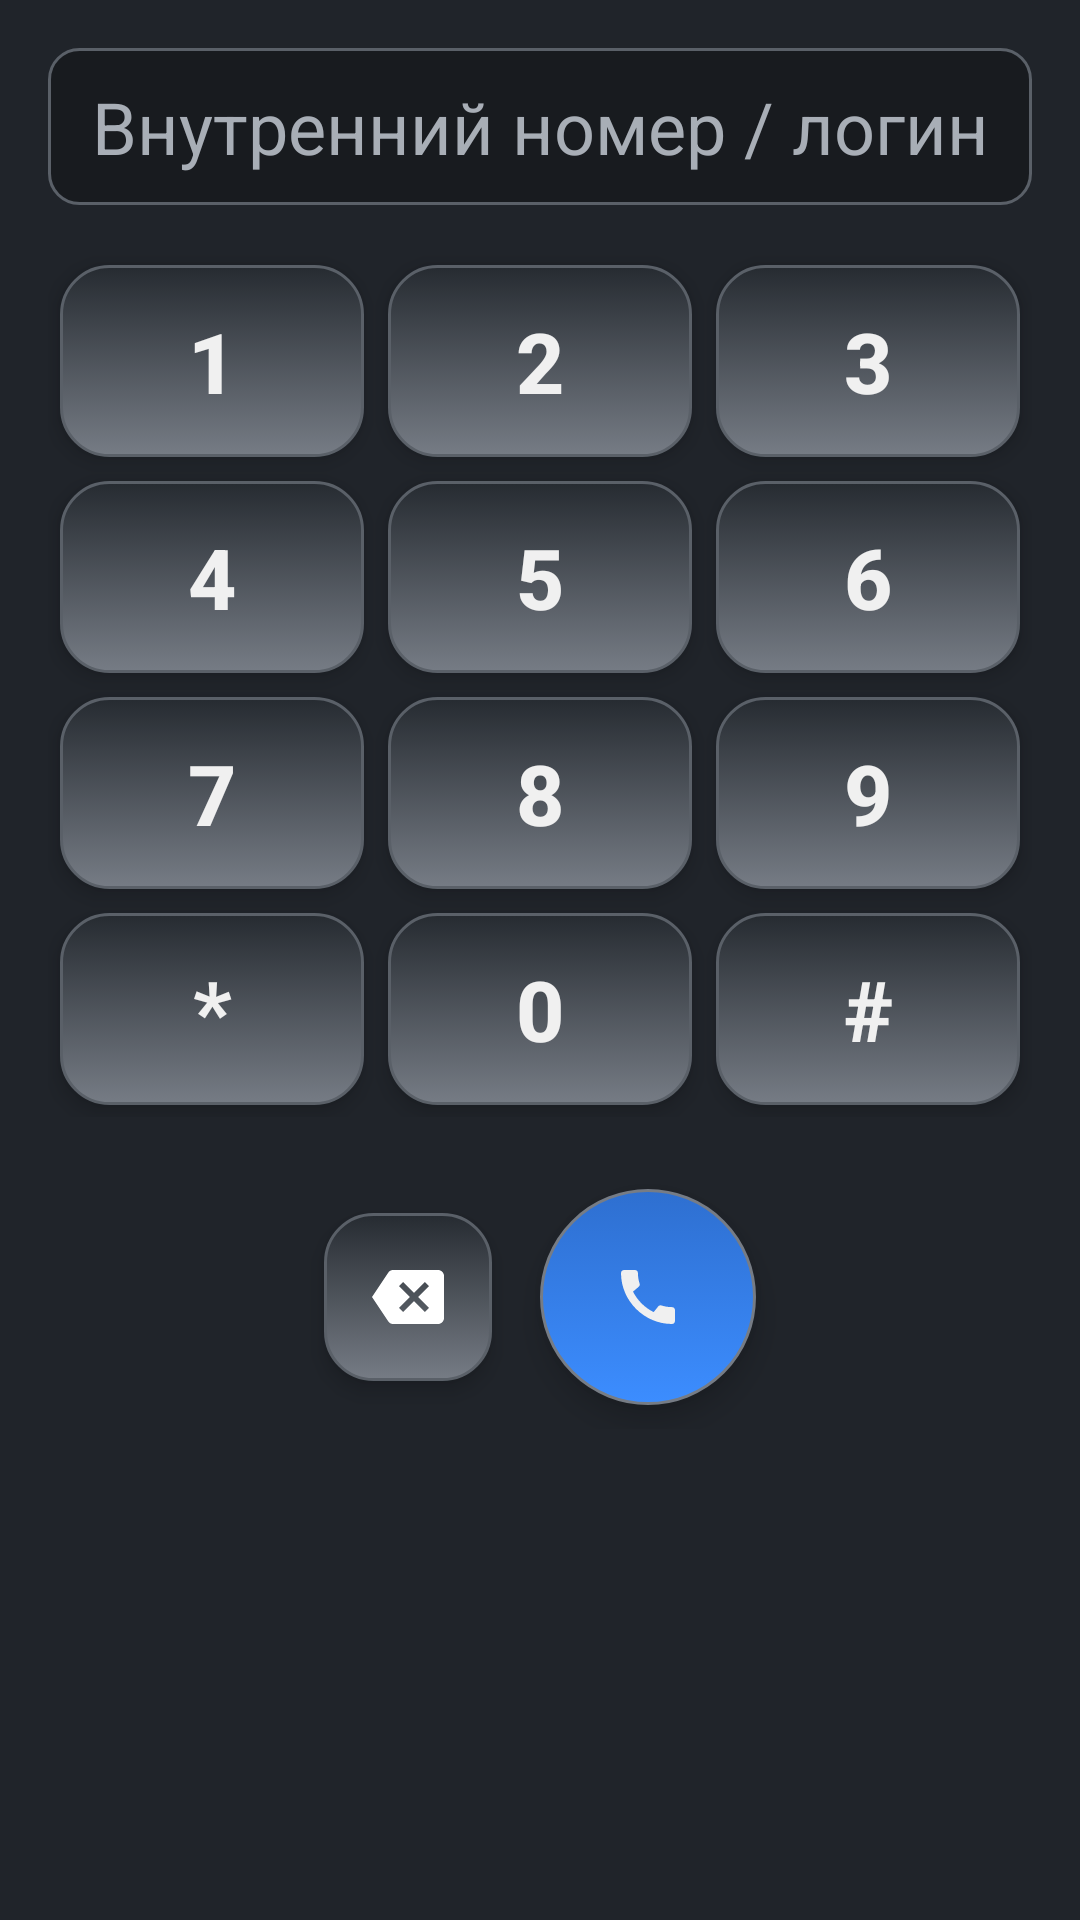

Produce the Android XML layout that renders to this screen, including the resource entries it uses.
<!-- AndroidManifest.xml: application theme Theme.Cat3D -->
<!-- res/layout/fragment_dialer.xml -->
<?xml version="1.0" encoding="utf-8"?>
<ScrollView xmlns:android="http://schemas.android.com/apk/res/android"
    android:layout_width="match_parent"
    android:layout_height="match_parent"
    android:fillViewport="true">

<LinearLayout
    android:layout_width="match_parent"
    android:layout_height="wrap_content"
    android:orientation="vertical"
    android:padding="16dp">

    
    <LinearLayout
        android:id="@+id/inCallPanel"
        style="@style/Cat.Panel"
        android:layout_width="match_parent"
        android:layout_height="wrap_content"
        android:orientation="vertical"
        android:padding="16dp"
        android:layout_marginBottom="16dp"
        android:visibility="gone">

        <TextView
            android:id="@+id/inCallRemoteText"
            android:layout_width="match_parent"
            android:layout_height="wrap_content"
            android:textSize="20sp"
            android:textColor="@color/cat_text_primary"
            android:gravity="center" />

        <TextView
            android:id="@+id/inCallStateText"
            android:layout_width="match_parent"
            android:layout_height="wrap_content"
            android:textSize="14sp"
            android:textColor="@color/cat_text_secondary"
            android:gravity="center"
            android:layout_marginTop="4dp" />

        <LinearLayout
            android:layout_width="match_parent"
            android:layout_height="wrap_content"
            android:orientation="horizontal"
            android:gravity="center"
            android:layout_marginTop="16dp">

            <ImageButton
                android:id="@+id/muteButton"
                style="@style/Cat.Button3D"
                android:layout_width="56dp"
                android:layout_height="56dp"
                android:layout_margin="8dp"
                android:contentDescription="@string/mute_button"
                android:src="@drawable/ic_mic" />

            <ImageButton
                android:id="@+id/speakerButton"
                style="@style/Cat.Button3D"
                android:layout_width="56dp"
                android:layout_height="56dp"
                android:layout_margin="8dp"
                android:contentDescription="@string/speaker_button"
                android:src="@drawable/ic_volume_off" />

            <ImageButton
                android:id="@+id/holdButton"
                style="@style/Cat.Button3D"
                android:layout_width="56dp"
                android:layout_height="56dp"
                android:layout_margin="8dp"
                android:contentDescription="@string/hold_button"
                android:src="@drawable/ic_pause" />

            <ImageButton
                android:id="@+id/acceptButton"
                style="@style/Cat.CallButton"
                android:layout_width="56dp"
                android:layout_height="56dp"
                android:layout_margin="8dp"
                android:contentDescription="@string/answer_button"
                android:src="@drawable/ic_call"
                android:visibility="gone" />

            <ImageButton
                android:id="@+id/hangupButton"
                style="@style/Cat.HangupButton"
                android:layout_width="56dp"
                android:layout_height="56dp"
                android:layout_margin="8dp"
                android:contentDescription="@string/hangup_button"
                android:src="@drawable/ic_call_end" />
        </LinearLayout>
    </LinearLayout>

    <EditText
        android:id="@+id/numberField"
        style="@style/Cat.EditText"
        android:layout_width="match_parent"
        android:layout_height="wrap_content"
        android:inputType="phone"
        android:textSize="24sp"
        android:gravity="center"
        android:hint="@string/sip_username" />

    <GridLayout
        android:layout_width="match_parent"
        android:layout_height="wrap_content"
        android:layout_marginTop="16dp"
        android:columnCount="3"
        android:rowCount="4">

        
        <Button android:id="@+id/key1" style="@style/Cat.Button3D" android:text="1" android:textSize="28sp" android:textStyle="bold" android:layout_columnWeight="1" android:layout_rowWeight="1" android:layout_margin="4dp" android:layout_width="0dp" android:layout_height="64dp"/>
        <Button android:id="@+id/key2" style="@style/Cat.Button3D" android:text="2" android:textSize="28sp" android:textStyle="bold" android:layout_columnWeight="1" android:layout_rowWeight="1" android:layout_margin="4dp" android:layout_width="0dp" android:layout_height="64dp"/>
        <Button android:id="@+id/key3" style="@style/Cat.Button3D" android:text="3" android:textSize="28sp" android:textStyle="bold" android:layout_columnWeight="1" android:layout_rowWeight="1" android:layout_margin="4dp" android:layout_width="0dp" android:layout_height="64dp"/>
        <Button android:id="@+id/key4" style="@style/Cat.Button3D" android:text="4" android:textSize="28sp" android:textStyle="bold" android:layout_columnWeight="1" android:layout_rowWeight="1" android:layout_margin="4dp" android:layout_width="0dp" android:layout_height="64dp"/>
        <Button android:id="@+id/key5" style="@style/Cat.Button3D" android:text="5" android:textSize="28sp" android:textStyle="bold" android:layout_columnWeight="1" android:layout_rowWeight="1" android:layout_margin="4dp" android:layout_width="0dp" android:layout_height="64dp"/>
        <Button android:id="@+id/key6" style="@style/Cat.Button3D" android:text="6" android:textSize="28sp" android:textStyle="bold" android:layout_columnWeight="1" android:layout_rowWeight="1" android:layout_margin="4dp" android:layout_width="0dp" android:layout_height="64dp"/>
        <Button android:id="@+id/key7" style="@style/Cat.Button3D" android:text="7" android:textSize="28sp" android:textStyle="bold" android:layout_columnWeight="1" android:layout_rowWeight="1" android:layout_margin="4dp" android:layout_width="0dp" android:layout_height="64dp"/>
        <Button android:id="@+id/key8" style="@style/Cat.Button3D" android:text="8" android:textSize="28sp" android:textStyle="bold" android:layout_columnWeight="1" android:layout_rowWeight="1" android:layout_margin="4dp" android:layout_width="0dp" android:layout_height="64dp"/>
        <Button android:id="@+id/key9" style="@style/Cat.Button3D" android:text="9" android:textSize="28sp" android:textStyle="bold" android:layout_columnWeight="1" android:layout_rowWeight="1" android:layout_margin="4dp" android:layout_width="0dp" android:layout_height="64dp"/>
        <Button android:id="@+id/keyStar" style="@style/Cat.Button3D" android:text="*" android:textSize="28sp" android:textStyle="bold" android:layout_columnWeight="1" android:layout_rowWeight="1" android:layout_margin="4dp" android:layout_width="0dp" android:layout_height="64dp"/>
        <Button android:id="@+id/key0" style="@style/Cat.Button3D" android:text="0" android:textSize="28sp" android:textStyle="bold" android:layout_columnWeight="1" android:layout_rowWeight="1" android:layout_margin="4dp" android:layout_width="0dp" android:layout_height="64dp"/>
        <Button android:id="@+id/keyHash" style="@style/Cat.Button3D" android:text="#" android:textSize="28sp" android:textStyle="bold" android:layout_columnWeight="1" android:layout_rowWeight="1" android:layout_margin="4dp" android:layout_width="0dp" android:layout_height="64dp"/>
    </GridLayout>

    <LinearLayout
        android:layout_width="match_parent"
        android:layout_height="wrap_content"
        android:orientation="horizontal"
        android:gravity="center"
        android:layout_marginTop="16dp">

        <ImageButton
            android:id="@+id/backspaceButton"
            style="@style/Cat.Button3D"
            android:layout_width="56dp"
            android:layout_height="56dp"
            android:layout_margin="8dp"
            android:contentDescription="@string/delete"
            android:src="@drawable/ic_backspace" />

        <ImageButton
            android:id="@+id/callButton"
            style="@style/Cat.CallButton"
            android:layout_width="72dp"
            android:layout_height="72dp"
            android:layout_margin="8dp"
            android:contentDescription="@string/call_button"
            android:src="@drawable/ic_call" />
    </LinearLayout>

</LinearLayout>
</ScrollView>
<!-- resources referenced by this layout -->
<resources>
  <color name="cat_text_primary">#FFF0F0F0</color>
  <color name="cat_text_secondary">#FFA8AEB6</color>
  <string name="answer_button">Ответить</string>
  <string name="call_button">Позвонить</string>
  <string name="delete">Удалить</string>
  <string name="hangup_button">Сбросить</string>
  <string name="hold_button">Удержание</string>
  <string name="mute_button">Без звука</string>
  <string name="sip_username">Внутренний номер / логин</string>
  <string name="speaker_button">Громкая связь</string>
  <style name="Cat.Button3D" parent="">
          <item name="android:background">@drawable/bg_button_3d</item>
          <item name="android:textColor">@color/cat_text_primary</item>
          <item name="android:elevation">4dp</item>
          <item name="android:stateListAnimator">@null</item>
      </style>
  <style name="Cat.CallButton" parent="">
          <item name="android:background">@drawable/bg_button_accent</item>
          <item name="android:elevation">6dp</item>
          <item name="android:stateListAnimator">@null</item>
      </style>
  <style name="Cat.EditText" parent="">
          <item name="android:background">@drawable/bg_field_sunken</item>
          <item name="android:textColor">@color/cat_text_primary</item>
          <item name="android:textColorHint">@color/cat_text_secondary</item>
      </style>
  <style name="Cat.HangupButton" parent="">
          <item name="android:background">@drawable/bg_button_danger</item>
          <item name="android:elevation">6dp</item>
          <item name="android:stateListAnimator">@null</item>
      </style>
  <style name="Cat.Panel" parent="">
          <item name="android:background">@drawable/bg_panel</item>
      </style>
  <!-- drawable bg_button_3d (drawable) -->
  <?xml version="1.0" encoding="utf-8"?>
  <selector xmlns:android="http://schemas.android.com/apk/res/android">
      <item android:state_pressed="true" android:drawable="@drawable/bg_button_3d_pressed" />
      <item android:drawable="@drawable/bg_button_3d_normal" />
  </selector>
  <!-- drawable bg_button_accent (drawable) -->
  <?xml version="1.0" encoding="utf-8"?>
  <selector xmlns:android="http://schemas.android.com/apk/res/android">
      <item android:state_pressed="true" android:drawable="@drawable/bg_button_accent_pressed" />
      <item android:drawable="@drawable/bg_button_accent_normal" />
  </selector>
  <!-- drawable bg_button_danger (drawable) -->
  <?xml version="1.0" encoding="utf-8"?>
  <selector xmlns:android="http://schemas.android.com/apk/res/android">
      <item android:state_pressed="true" android:drawable="@drawable/bg_button_danger_pressed" />
      <item android:drawable="@drawable/bg_button_danger_normal" />
  </selector>
  <color name="cat_accent_blue">#FF3C8DFF</color>
  <color name="cat_window_bg">#FF20242A</color>
  <color name="cat_sunken_bg">#FF181B1F</color>
  <color name="cat_edge">#FF5A6068</color>
  <!-- drawable bg_button_danger_pressed (drawable) -->
  <?xml version="1.0" encoding="utf-8"?>
  <shape xmlns:android="http://schemas.android.com/apk/res/android" android:shape="oval">
      <gradient
          android:angle="90"
          android:startColor="@color/cat_danger_red_pressed"
          android:endColor="@color/cat_danger_red" />
      <stroke android:width="1dp" android:color="@color/cat_edge_hover" />
  </shape>
  <!-- drawable bg_button_danger_normal (drawable) -->
  <?xml version="1.0" encoding="utf-8"?>
  <shape xmlns:android="http://schemas.android.com/apk/res/android" android:shape="oval">
      <gradient
          android:angle="90"
          android:startColor="@color/cat_danger_red"
          android:endColor="@color/cat_danger_red_pressed" />
      <stroke android:width="1dp" android:color="@color/cat_edge_hover" />
  </shape>
  <color name="cat_panel_top">#FF3A4048</color>
  <color name="cat_panel_bottom">#FF262B31</color>
  <color name="cat_edge_hover">#FF767C85</color>
  <color name="cat_accent_blue_pressed">#FF2E6FD0</color>
  <color name="cat_danger_red_pressed">#FFB3281F</color>
  <color name="cat_danger_red">#FFE53935</color>
</resources>
